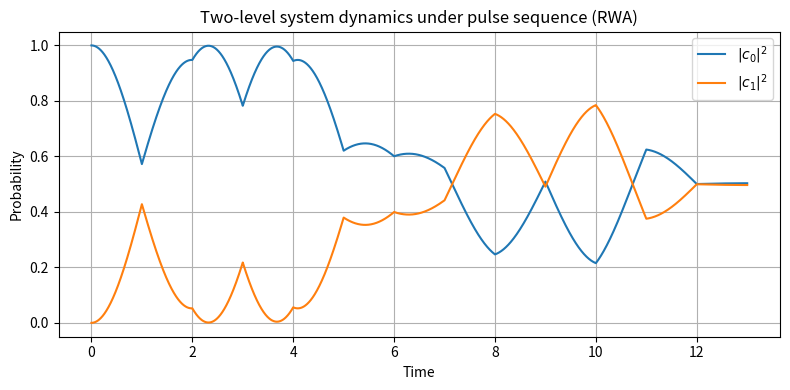

Write Python code to recreate this figure.
import numpy as np
from scipy.integrate import solve_ivp
import matplotlib.pyplot as plt

# Define Pauli matrices
sigma_x = np.array([[0, 1], [1, 0]], dtype=complex)
sigma_y = np.array([[0, -1j], [1j, 0]], dtype=complex)
sigma_z = np.array([[1, 0], [0, -1]], dtype=complex)

# Hamiltonian in RWA for a given Rabi frequency Omega and phase phi
# H = (Omega/2) * (sigma_x * cos(phi) + sigma_y * sin(phi))
def H_rwa(omega, phi):
    return 0.5 * omega * (sigma_x * np.cos(phi) + sigma_y * np.sin(phi))

# Time derivative: dpsi/dt = -i H psi
def schrodinger_rhs(t, psi, H):
    return -1j * H.dot(psi)

# Define sequence of pulses: list of (Omega, phi)
# Modify this list with your desired Rabi frequencies and phases
phi = [3.864738173689102, 0.2565983147674805, 1.7094730858086657, 4.925178395210474, 0.7460716091347271, 2.0142139997185433, 2.324948223685373, 1.9518937578324786, 5.2101190190926685, 0.08421968698429469, 5.823308477226751, 0.2609984202122077, 0]
omega_0 = 1.425738
areas = [omega_0] * len(phi)
pulse_sequence = zip(areas, phi)
pulse_duration = 1.0  # Duration of each pulse
points_per_pulse = 200  # Time resolution within each pulse

# Prepare arrays to store time and state
times = []
states = []

# Initial state: ground state |0> = [1, 0]
psi0 = np.array([1.0, 0.0], dtype=complex)
current_time = 0.0

# Loop over pulses
total_points = 0
for omega, phi in pulse_sequence:
    H = H_rwa(omega, phi)
    t_span = (current_time, current_time + pulse_duration)
    t_eval = np.linspace(current_time,
                         current_time + pulse_duration,
                         points_per_pulse,
                         endpoint=True)
    
    # Integrate Schrödinger equation for this pulse
    sol = solve_ivp(schrodinger_rhs,
                   t_span,
                   psi0,
                   args=(H,),
                   t_eval=t_eval,
                   atol=1e-9,
                   rtol=1e-7)
    
    # Append results
    times.extend(sol.t)
    states.extend(sol.y.T)
    
    # Update for next pulse
    psi0 = sol.y[:, -1]
    current_time += pulse_duration
    total_points += len(t_eval)

# Convert to arrays
times = np.array(times)
states = np.array(states)  # shape (N, 2)

# Compute probabilities
probs_0 = np.abs(states[:, 0])**2
probs_1 = np.abs(states[:, 1])**2

# Plot dynamics
plt.figure(figsize=(8, 4))
plt.plot(times, probs_0, label=r'$|c_0|^2$')
plt.plot(times, probs_1, label=r'$|c_1|^2$')
plt.xlabel('Time')
plt.ylabel('Probability')
plt.title('Two-level system dynamics under pulse sequence (RWA)')
plt.legend()
plt.grid(True)
plt.tight_layout()
plt.show()